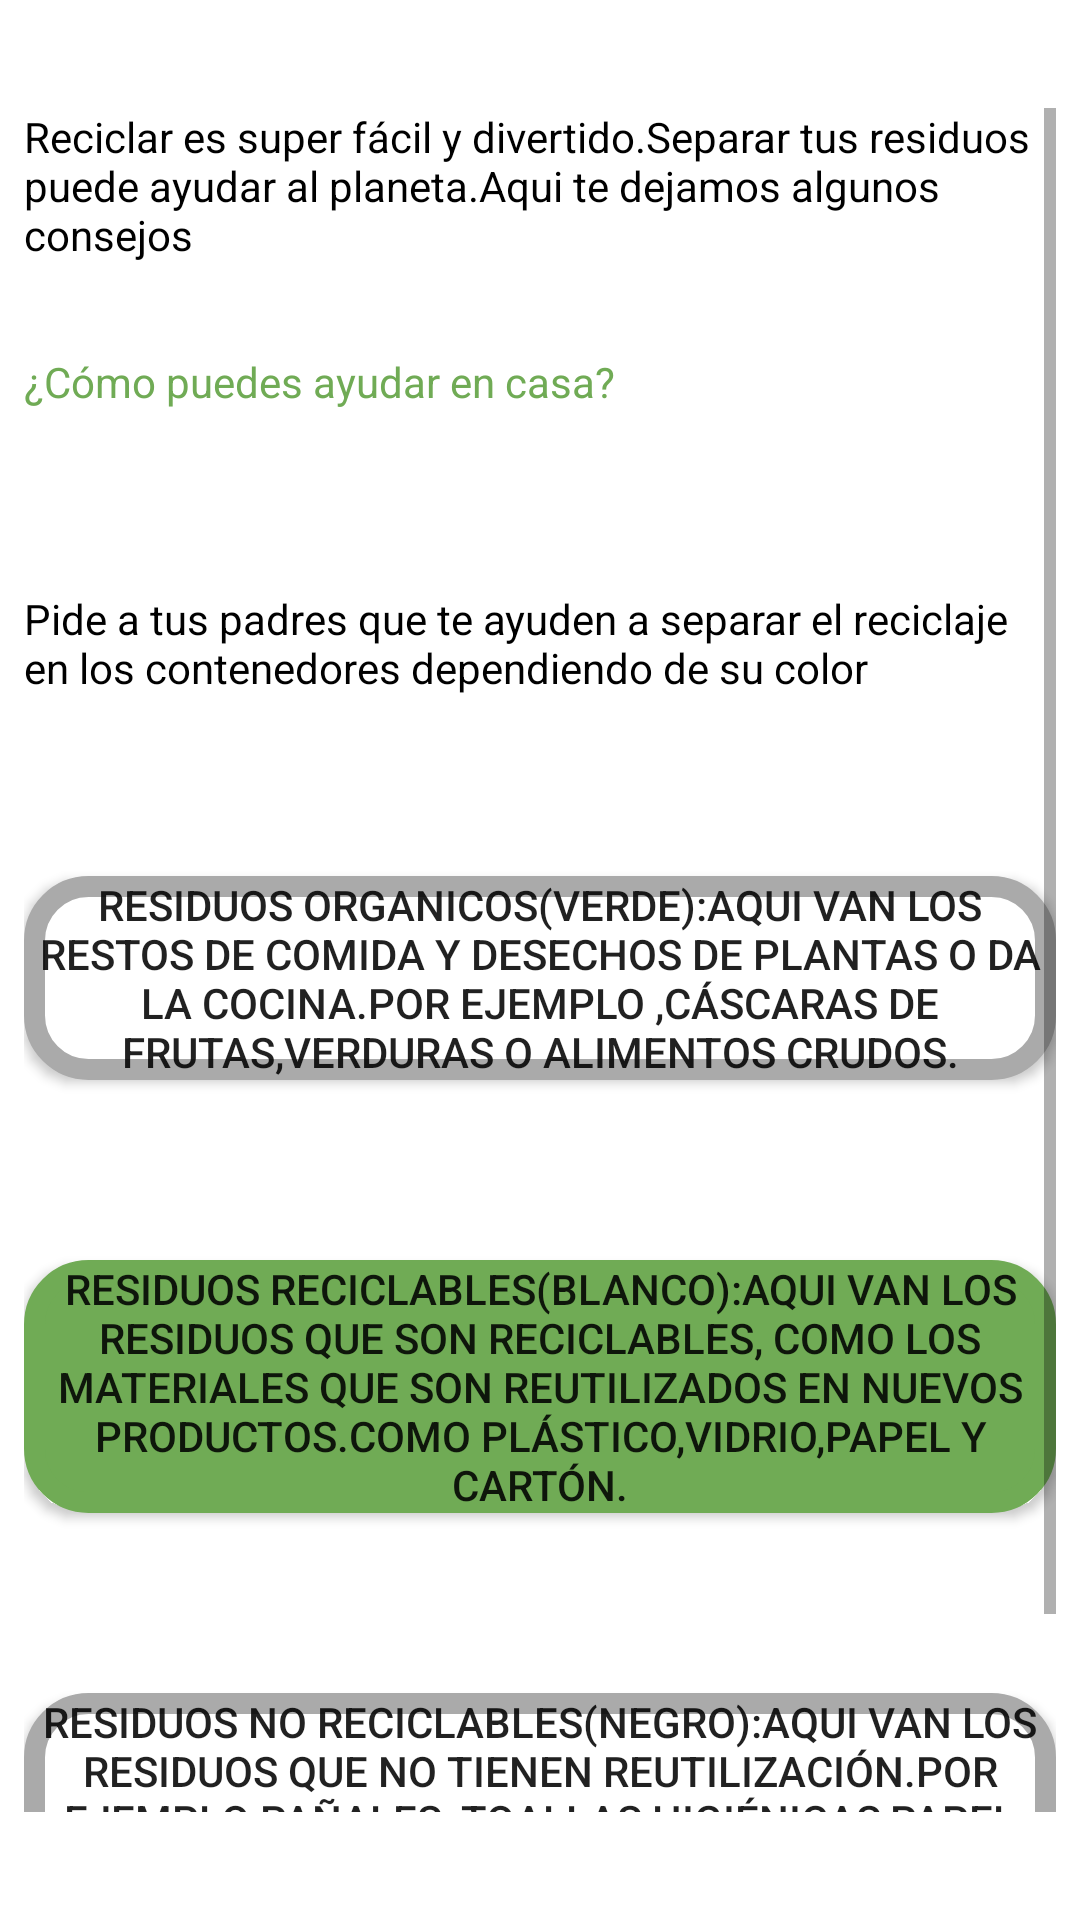

Reconstruct the res/layout file that produces this screen, plus the resources it refers to.
<!-- AndroidManifest.xml: application theme Theme.EcoScan -->
<!-- res/layout/fragment_infox_edad.xml -->
<?xml version="1.0" encoding="utf-8"?>
<androidx.constraintlayout.widget.ConstraintLayout
    xmlns:android="http://schemas.android.com/apk/res/android"
    xmlns:app="http://schemas.android.com/apk/res-auto"
    xmlns:tools="http://schemas.android.com/tools"
    android:layout_width="match_parent"
    android:layout_height="match_parent">


    <ScrollView
        android:layout_width="344dp"
        android:layout_height="568dp"
        app:layout_constraintBottom_toBottomOf="parent"
        app:layout_constraintEnd_toEndOf="parent"
        app:layout_constraintStart_toStartOf="parent"
        app:layout_constraintTop_toTopOf="parent">

        <LinearLayout
            android:layout_width="match_parent"
            android:layout_height="wrap_content"
            android:orientation="vertical" >

            <TextView
                android:id="@+id/textView4"
                android:layout_width="match_parent"
                android:layout_height="wrap_content"

                android:text="@string/Divertido"
                android:textColor="@color/black" />

            <TextView
                android:id="@+id/textView7"
                android:layout_width="match_parent"
                android:layout_height="wrap_content"
                android:text="@string/Ayudar_Casa"

                android:textColor="@color/green"
                android:layout_marginVertical="30dp"/>

            <TextView
                android:id="@+id/textView8"
                android:layout_width="match_parent"
                android:layout_height="wrap_content"
                android:text="@string/Consejos_Padres"

                android:textColor="@color/black"
                android:layout_marginVertical="30dp"/>

            <Button
                android:id="@+id/btn_organicoo"
                android:layout_width="match_parent"
                android:layout_height="wrap_content"
                android:text="@string/Organicos"
                android:background="@drawable/custom_button"

                android:layout_marginVertical="30dp" />

            <Button
                android:id="@+id/FilledButton2"
                android:layout_width="match_parent"
                android:layout_height="wrap_content"
                android:text="@string/Reciclables"
                android:backgroundTint="@color/green"
                android:background="@drawable/custom_button"

                android:layout_marginVertical="30dp"/>

            <Button
                android:id="@+id/button3"
                android:layout_width="match_parent"
                android:layout_height="wrap_content"
                android:text="@string/No_Reciclables"
                android:background="@drawable/custom_button"
                android:layout_marginVertical="30dp"/>

        </LinearLayout>
    </ScrollView>
</androidx.constraintlayout.widget.ConstraintLayout>
<!-- resources referenced by this layout -->
<resources>
  <color name="black">#FF000000</color>
  <color name="green">#70AB55</color>
  <!-- drawable custom_button (drawable) -->
  <shape
      xmlns:android="http://schemas.android.com/apk/res/android"
      android:shape="rectangle" >
      <corners
          android:radius="18dp"/>
      <solid
          android:color="@android:color/white" />
      <stroke
          android:width="7dp"
          android:color="@android:color/darker_gray"/>
  </shape>
  <string name="Ayudar_Casa">¿Cómo puedes ayudar en casa? </string>
  <string name="Consejos_Padres">Pide a tus padres que te ayuden a separar el reciclaje en los contenedores dependiendo de su color</string>
  <string name="Divertido">Reciclar es super fácil y divertido.Separar tus residuos puede ayudar al planeta.Aqui te dejamos algunos consejos</string>
  <string name="No_Reciclables">Residuos no reciclables(negro):Aqui van los residuos que no tienen reutilización.Por ejemplo pañales, toallas higiénicas,papel usado,residuos contaminados con aceite o grasa, colillas de cigarrillo.</string>
  <string name="Organicos">Residuos Organicos(verde):Aqui van los restos de comida y desechos de plantas o da la cocina.Por ejemplo ,cáscaras de frutas,verduras o alimentos crudos.</string>
  <string name="Reciclables">Residuos Reciclables(blanco):Aqui van los residuos que son reciclables, como los materiales que son reutilizados en nuevos productos.Como plástico,vidrio,papel y cartón.</string>
  <style name="Theme.EcoScan" parent="Theme.MaterialComponents.Light.NoActionBar">
          <item name="colorPrimary">#FFFFFF</item>
          <item name="colorPrimaryVariant">#E0E0E0</item>
          <item name="colorOnPrimary">#000000</item>
          <item name="colorSecondary">#70AB55</item>
          <item name="colorSecondaryVariant">#558B2F</item>
          <item name="colorOnSecondary">#FFFFFF</item>
          <item name="android:colorBackground">#FFFFFF</item>
          <item name="colorSurface">#FFFFFF</item>
          <item name="colorOnSurface">#000000</item>
          <item name="android:statusBarColor">#70AB55</item>
          <item name="android:navigationBarColor">#000000</item>
  
          
          <item name="android:forceDarkAllowed">false</item>
      </style>
</resources>
